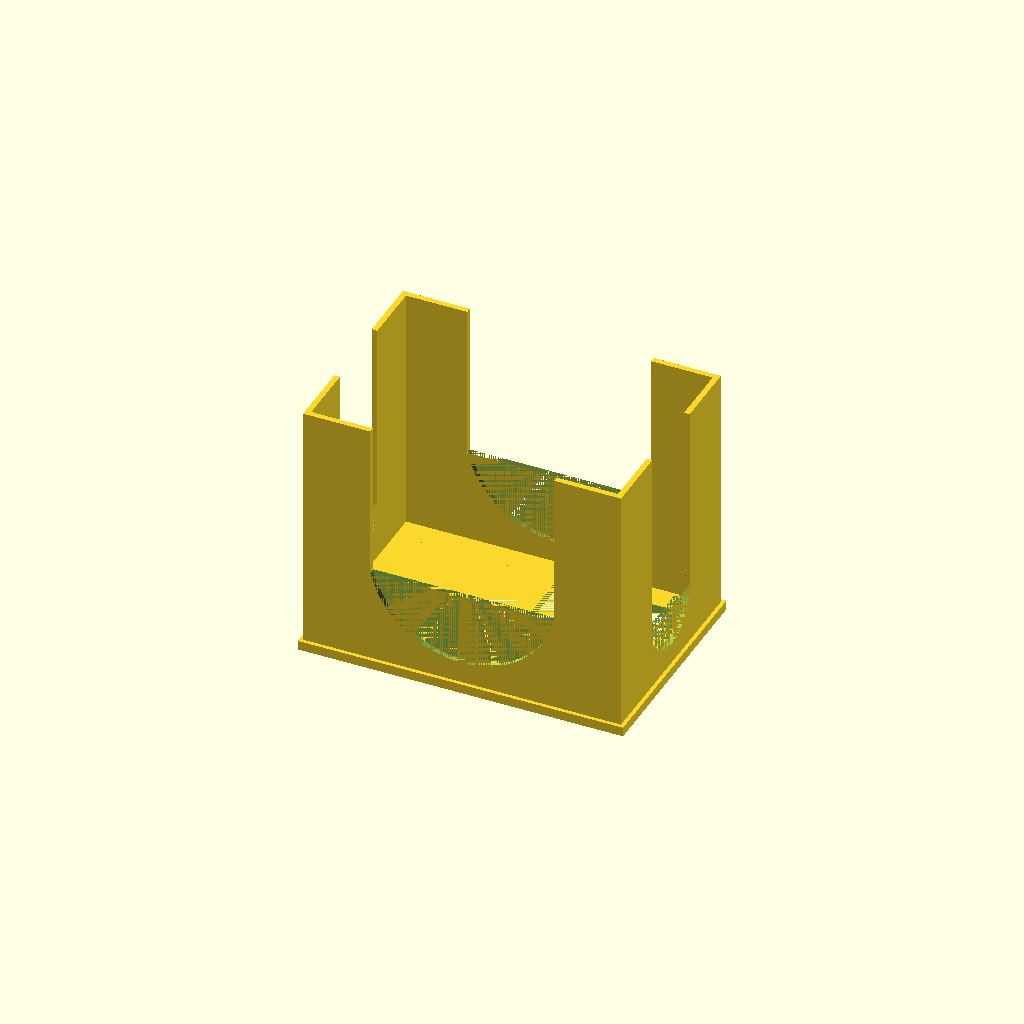
Cell 1: the model at its default parameters.
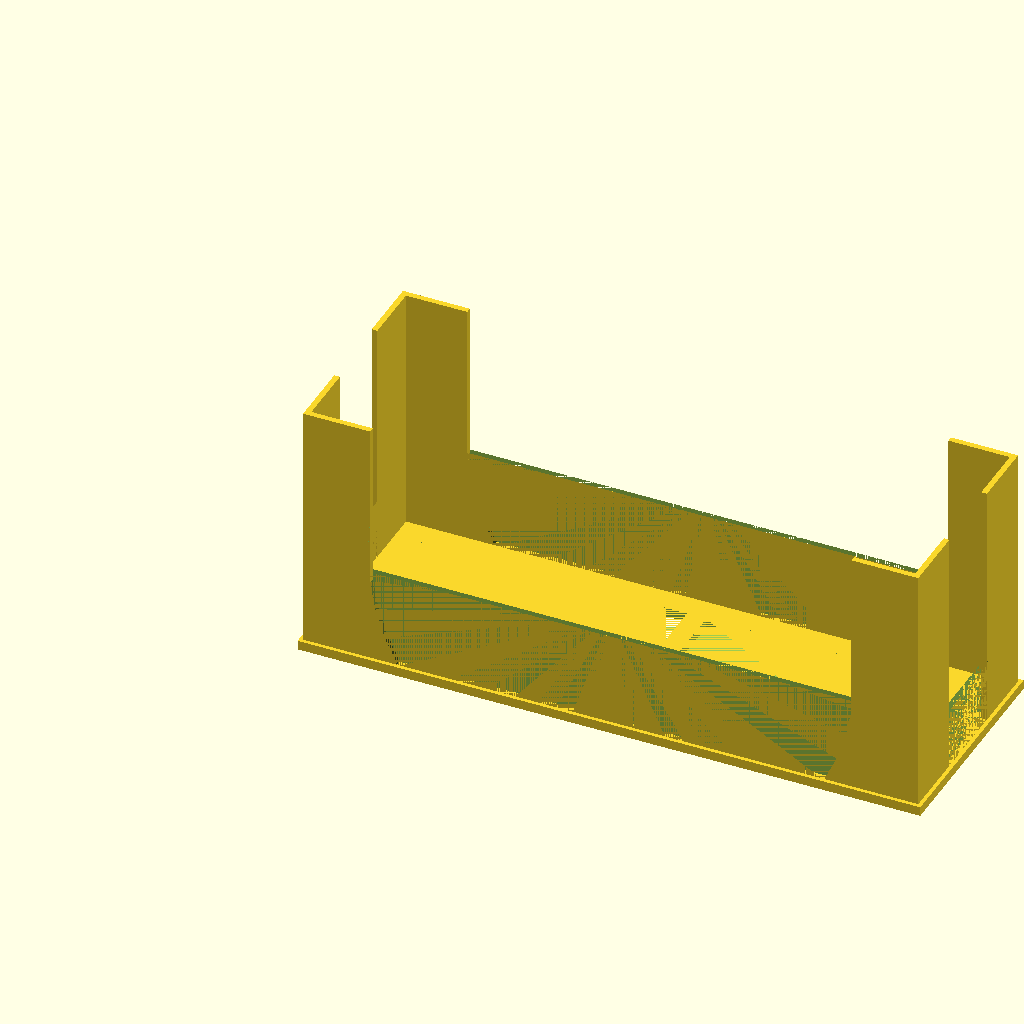
Cell 2: the same model with CardLength = 126.
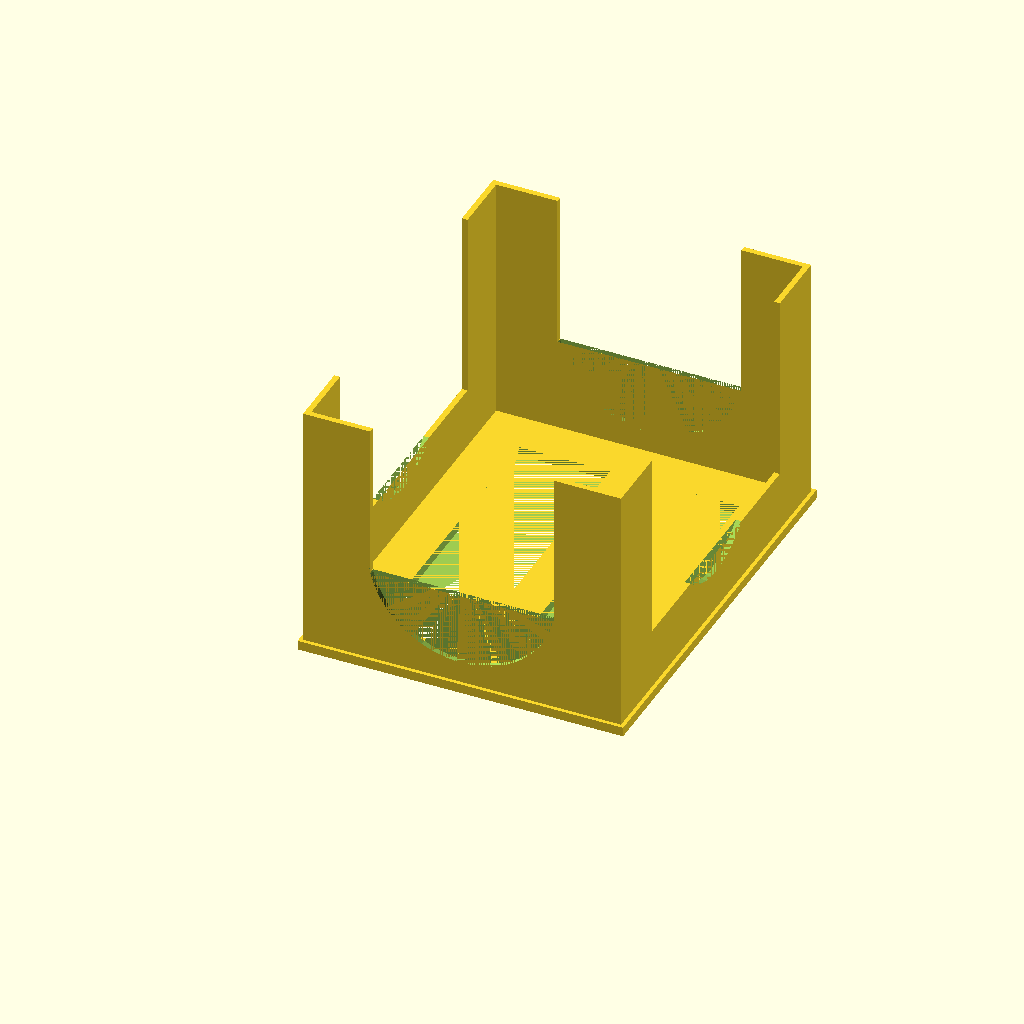
Cell 3: CardWidth = 82 (everything else at default).
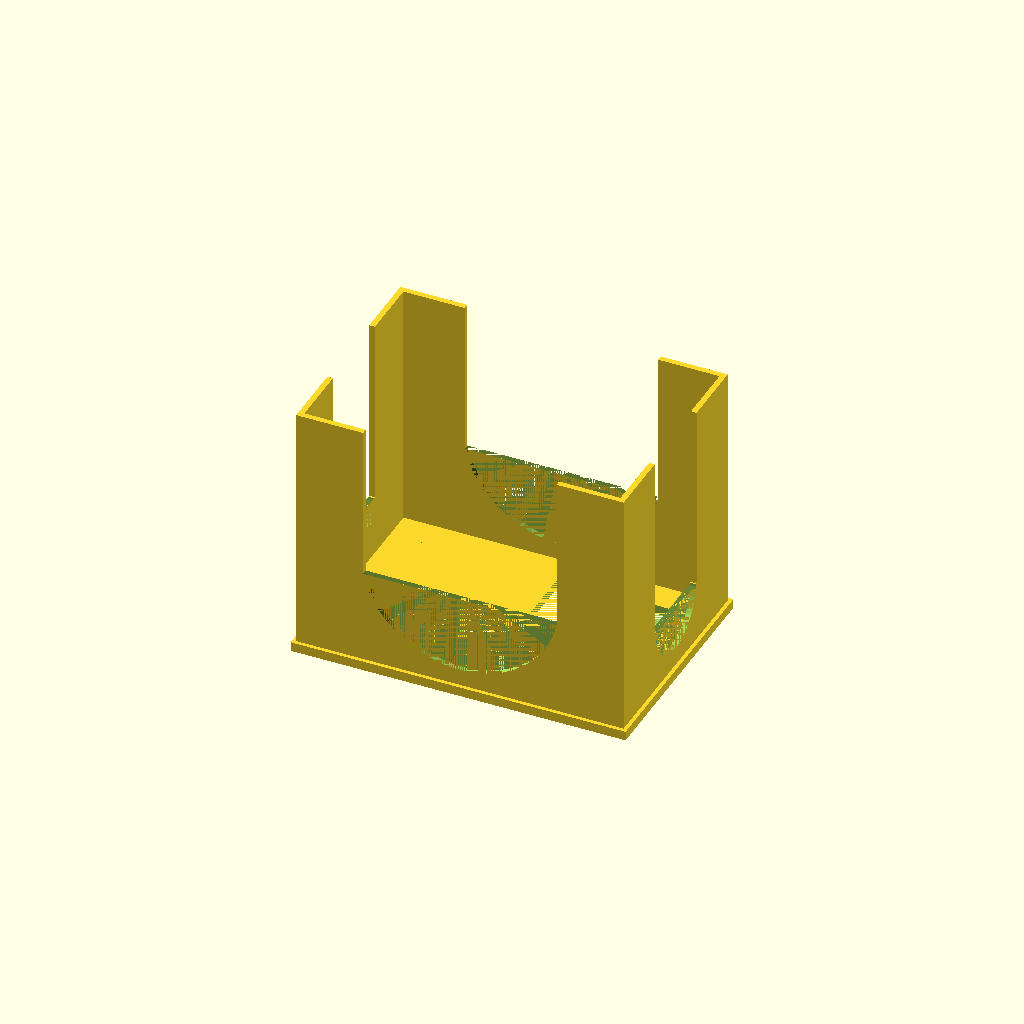
Cell 4: Tolerance = 2 (everything else at default).
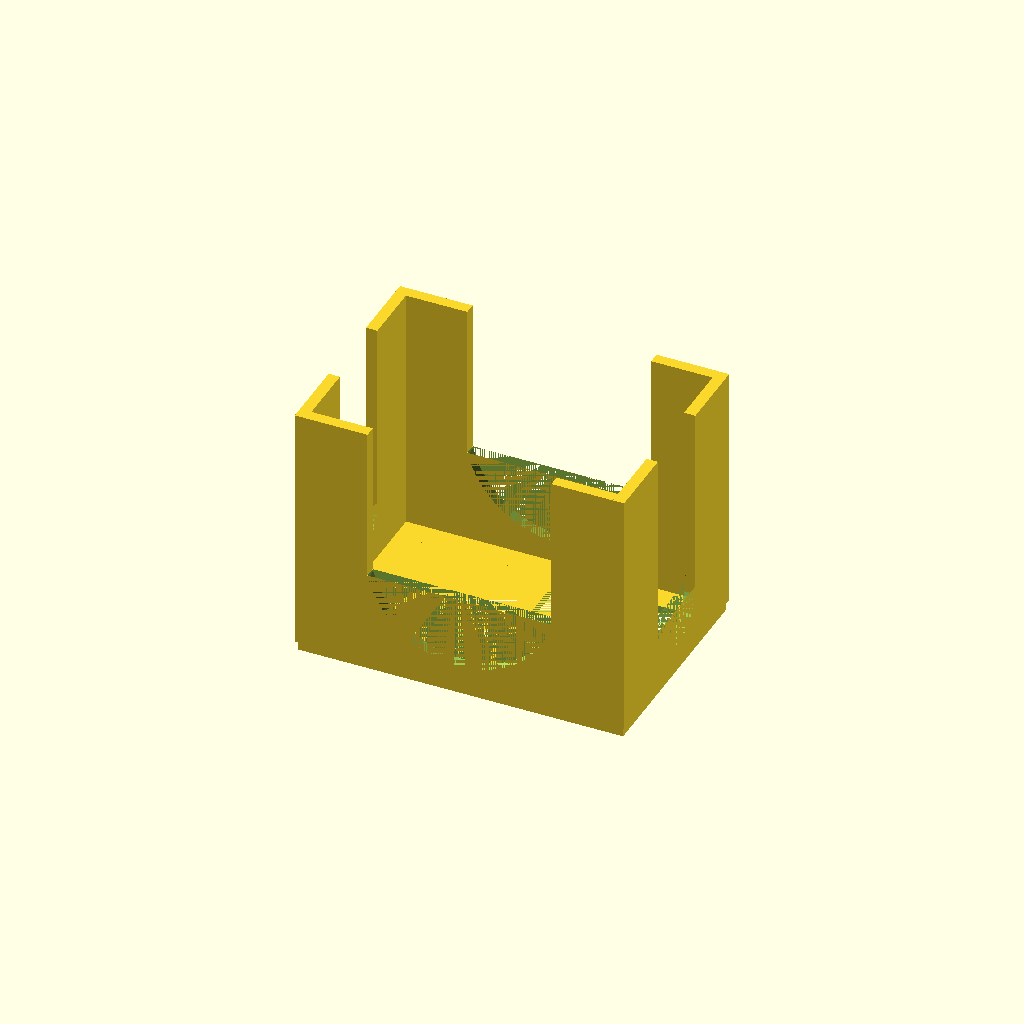
Cell 5: the same model with SizeOfNozzle = 0.8.
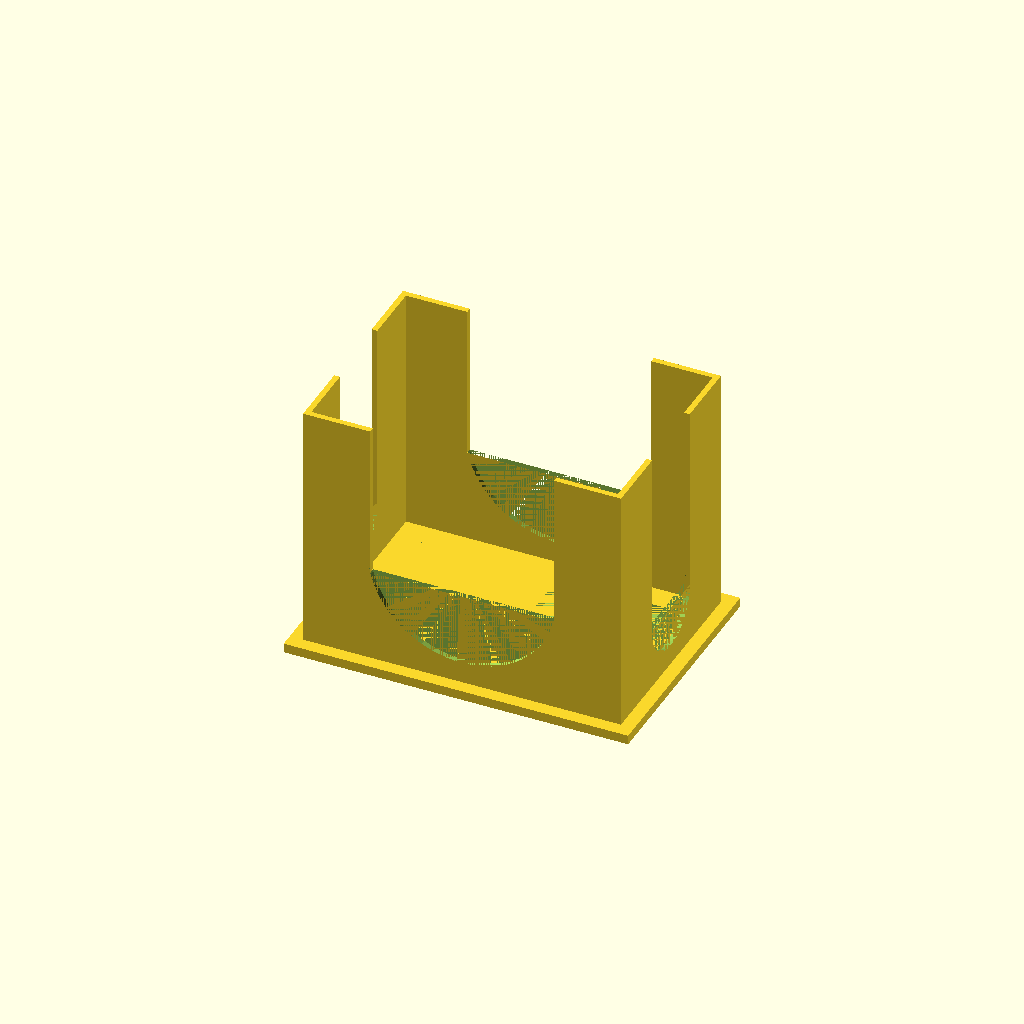
Cell 6: the same model with OutsideSkirt = 4.
One fixed orthographic camera (rotation 55°, 0°, 25°; colour scheme Cornfield) for every cell.
OpenSCAD source file inputs/thingiverse/thing-1699258/files/TalismanCardHolder.scad:
// Card Holder

// Card Length
CardLength = 63;

// Card Width
CardWidth = 41;

// Tolerance
Tolerance = 1;

// Size Of Nozzle
SizeOfNozzle = 0.4;

// Outside Skirt
OutsideSkirt = 2;

// Wall Thickness In Layers
WallThicknessInLayers = 3;

// Wall Height
WallHeight = 53;

// Wall Length
WallLength = 13;

// BottomThickness
BottomThickness = 2;

// Cut Out Percentage
CutOutPercentage = 80;

// Length Support
SupportHeight = 20;
HoleRadiusChange = 0.5;
HoleOffset = 4.5;

// Width Support (change Length Support first!)
WidthRadiusChange = 0.67; // percentage as a fraction
WidthOffset = -4.5;
WidthHeightChange = -7;



WallThickness = WallThicknessInLayers * SizeOfNozzle;
Rim = CardWidth * ((100 - CutOutPercentage) / 2) / 100;
CutOutLength = (CardLength - 3 * Rim) / 2;
CutOutWidth = CardWidth * CutOutPercentage / 100;
HoleRadius = (CardLength - 2 * WallLength + 2* Tolerance)/2 + HoleRadiusChange;
WidthRatio = CardWidth/CardLength;



// Bottom Layer
difference(){
	translate([	0 - Tolerance - OutsideSkirt,
					0 - Tolerance - OutsideSkirt,
					0])
	cube(size = [	CardLength + 2 * (Tolerance + OutsideSkirt),
						CardWidth + 2 * (Tolerance + OutsideSkirt),
						BottomThickness]);

	// Cut Out
	translate([	0 + Rim,0 + Rim,0])
	cube(size = [	CutOutLength,
						CutOutWidth,
						BottomThickness]);

	translate([	0 + 2 * Rim + CutOutLength,0 + Rim,0])
	cube(size = [	CutOutLength,
						CutOutWidth,
						BottomThickness]);

}


// Walls(LL)

	translate([	0 - Tolerance - WallThickness,
					0 - Tolerance - WallThickness,
				   BottomThickness])
	cube(size = [	WallThickness,
						WallThickness + WallLength,
						WallHeight]);

	translate([	0 - Tolerance - WallThickness,
					0 - Tolerance - WallThickness,
				   BottomThickness])
	cube(size = [	WallThickness + WallLength,
						WallThickness,
						WallHeight]);


// Walls(UL)

	translate([	0 - Tolerance - WallThickness,
					CardWidth + Tolerance - WallLength,
				   BottomThickness])
	cube(size = [	WallThickness,
						WallThickness + WallLength,
						WallHeight]);

	translate([	0 - Tolerance - WallThickness,
					CardWidth + Tolerance,
				   BottomThickness])
	cube(size = [	WallThickness + WallLength,
						WallThickness,
						WallHeight]);
    
    
// Walls(LR)

	translate([	CardLength + Tolerance - WallLength,
					0 - Tolerance - WallThickness,
				   BottomThickness])
	cube(size = [	WallThickness + WallLength,
						WallThickness,
						WallHeight]);

	translate([	CardLength + Tolerance,
					0 - Tolerance - WallThickness,
				   BottomThickness])
	cube(size = [	WallThickness,
						WallThickness + WallLength,
						WallHeight]);

// Walls(UR)

	translate([	CardLength + Tolerance - WallLength,
					CardWidth + Tolerance,
				   BottomThickness])
	cube(size = [	WallThickness + WallLength,
						WallThickness,
						WallHeight]);

	translate([	CardLength + Tolerance,
					CardWidth + Tolerance - WallLength,
				   BottomThickness])
	cube(size = [	WallThickness,
						WallThickness + WallLength,
						WallHeight]);
                        
 // Width Support

    difference() {    
        translate([	CardLength + Tolerance, WallLength - Tolerance, BottomThickness]) cube(size = [WallThickness, CardWidth+2*Tolerance-2*WallLength, SupportHeight+WidthHeightChange]);
        translate([CardLength + Tolerance, (CardWidth)/2, (SupportHeight*WidthRatio+BottomThickness+HoleOffset)+WidthOffset]) rotate([0, 90, 0]) cylinder($fn=50, WallThickness, HoleRadius*WidthRatio*WidthRadiusChange, HoleRadius*WidthRatio*WidthRadiusChange, false);
    }
    
    difference() {    
        translate([	0 - WallThickness - Tolerance, WallLength - Tolerance, BottomThickness]) cube(size = [WallThickness, CardWidth+2*Tolerance-2*WallLength, SupportHeight+WidthHeightChange]);
        translate([0 - WallThickness - Tolerance, (CardWidth)/2, (SupportHeight*WidthRatio+BottomThickness+HoleOffset)+WidthOffset]) rotate([0, 90, 0]) cylinder($fn=50, WallThickness, HoleRadius*WidthRatio*WidthRadiusChange, HoleRadius*WidthRatio*WidthRadiusChange, false);
    }
                        
// Length Support
    
    difference() {    
        translate([	WallLength - Tolerance, 0 - Tolerance - WallThickness, BottomThickness]) cube(size = [CardLength - 2 * WallLength + 2* Tolerance, WallThickness, SupportHeight]);
        translate([CardLength/2, 0-Tolerance, SupportHeight+BottomThickness+HoleOffset]) rotate([90, 0, 0]) cylinder($fn=50, WallThickness, HoleRadius, HoleRadius, false);
    }
    
    difference() {    
        translate([	WallLength - Tolerance, CardWidth+Tolerance, BottomThickness]) cube(size = [CardLength - 2 * WallLength + 2* Tolerance, WallThickness, SupportHeight]);
        translate([CardLength/2, CardWidth+Tolerance+WallThickness, SupportHeight+BottomThickness+HoleOffset]) rotate([90, 0, 0]) cylinder($fn=50, WallThickness, HoleRadius, HoleRadius, false);
    }
Parameter table extracted from the source (name, type, default, range or options):
CardLength: number, default 63
CardWidth: number, default 41
Tolerance: number, default 1
SizeOfNozzle: number, default 0.4
OutsideSkirt: number, default 2
WallThicknessInLayers: number, default 3
WallHeight: number, default 53
WallLength: number, default 13
BottomThickness: number, default 2
CutOutPercentage: number, default 80
SupportHeight: number, default 20
HoleRadiusChange: number, default 0.5
HoleOffset: number, default 4.5
WidthRadiusChange: number, default 0.67
WidthOffset: number, default -4.5
WidthHeightChange: number, default -7
